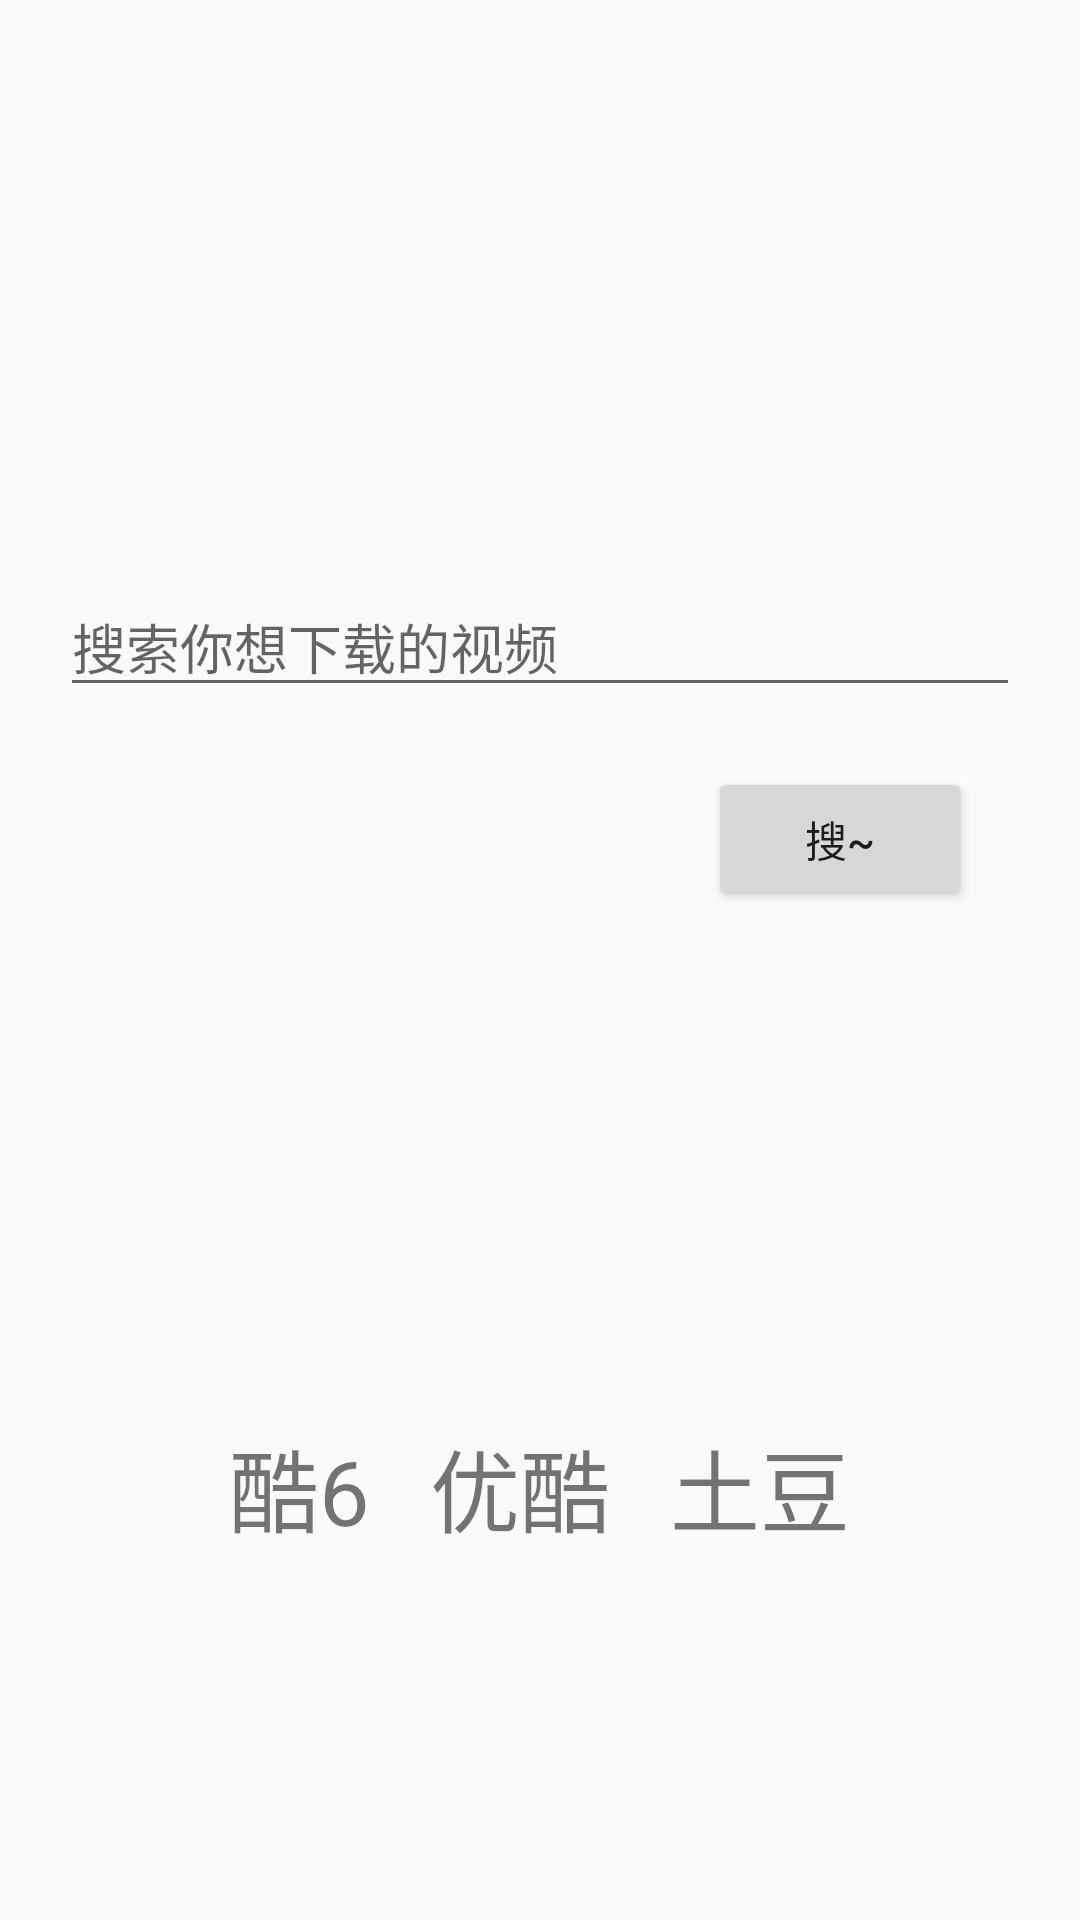

Here is an Android app screen rendered from its layout file. Give the layout XML and the strings, colors and styles it references.
<!-- AndroidManifest.xml: application theme Theme.App.Blue -->
<!-- res/layout/activity_main.xml -->
<LinearLayout xmlns:android="http://schemas.android.com/apk/res/android"
    xmlns:tools="http://schemas.android.com/tools"
    android:layout_width="fill_parent"
    android:layout_height="wrap_content"
    android:orientation="vertical"
    android:gravity="center"
    tools:context=".MainActivity">


    <LinearLayout
        android:layout_width="match_parent"
        android:layout_height="wrap_content"
        android:layout_marginTop="20dp"
        android:orientation="vertical"
        android:gravity="center_horizontal"
        >

        <LinearLayout
            android:layout_width="match_parent"
            android:layout_height="wrap_content"
            android:gravity="center"
            android:layout_marginTop="50dp"
            android:layout_marginLeft="20dp"
            android:layout_marginRight="20dp"
            android:layout_marginBottom="20dp"
            android:orientation="vertical">

            <EditText
                android:layout_width="match_parent"
                android:layout_height="wrap_content"
                android:hint="搜索你想下载的视频"
                android:id="@+id/SearchVideo"/>
            <Button
                android:layout_width="wrap_content"
                android:layout_height="wrap_content"
                android:text="搜~"
                android:layout_marginTop="20dp"
                android:layout_marginLeft="100dp"
                android:id="@+id/SearchBtn"/>
        </LinearLayout>

        <LinearLayout
            android:layout_width="fill_parent"
            android:layout_height="wrap_content"
            android:gravity="center_horizontal"
            android:layout_marginTop="150dp"
            android:orientation="horizontal">

            <LinearLayout
                android:layout_width="wrap_content"
                android:layout_height="wrap_content"
                android:id="@+id/ku6"
                android:orientation="vertical">
                <TextView
                    android:layout_width="wrap_content"
                    android:layout_height="wrap_content"
                    android:textSize="30sp"
                    android:text="@string/ku6"/>
            </LinearLayout>

            <LinearLayout
                android:layout_width="wrap_content"
                android:layout_height="wrap_content"
                android:layout_marginLeft="20dp"
                android:id="@+id/youku"
                android:orientation="vertical">
                <TextView
                    android:layout_width="wrap_content"
                    android:textSize="30sp"
                    android:layout_height="wrap_content"
                    android:text="@string/youku"/>
            </LinearLayout>

            <LinearLayout
                android:layout_width="wrap_content"
                android:layout_height="wrap_content"
                android:layout_marginLeft="20dp"
                android:id="@+id/tudou"
                android:orientation="vertical">
                <TextView
                    android:layout_width="wrap_content"
                    android:layout_height="wrap_content"
                    android:textSize="30sp"
                    android:text="@string/tudou"
                     />
            </LinearLayout>

        </LinearLayout>

    </LinearLayout>

</LinearLayout>
<!-- resources referenced by this layout -->
<resources>
  <string name="ku6">酷6</string>
  <string name="tudou">土豆</string>
  <string name="youku">优酷</string>
  <style name="Theme.App.Blue" parent="AppTheme">
          <item name="colorPrimary">@color/blue</item>
          <item name="colorPrimaryDark">@color/blue</item>
          <item name="colorAccent">@color/blue</item>
      </style>
  <style name="AppTheme" parent="Theme.AppCompat.Light">
          <item name="windowActionBar">false</item>
          <item name="android:windowNoTitle">true</item>
      </style>
  <color name="blue">#2979FF</color>
</resources>
